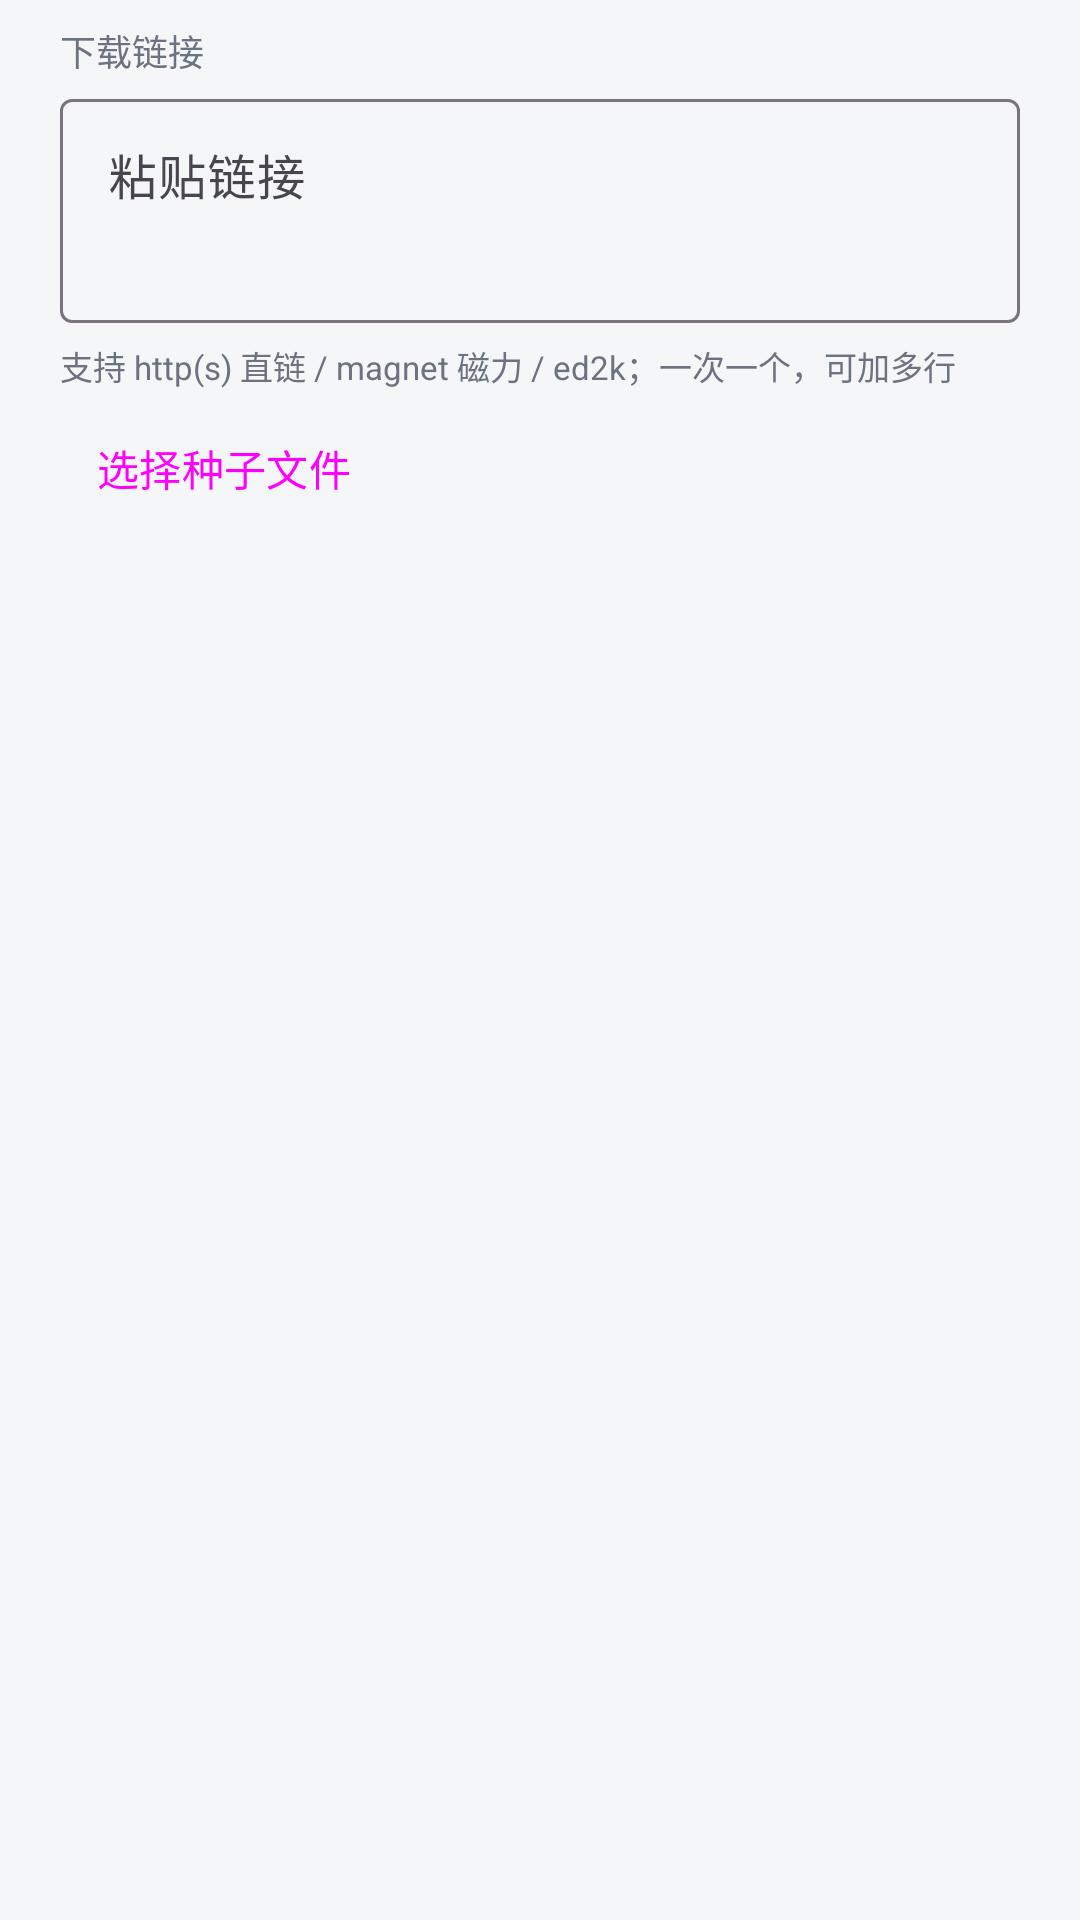

Write the Android layout XML for this screen, with the resource values it uses.
<!-- AndroidManifest.xml: application theme Theme.Motrix -->
<!-- res/layout/dialog_add.xml -->
<?xml version="1.0" encoding="utf-8"?>
<LinearLayout xmlns:android="http://schemas.android.com/apk/res/android"
    xmlns:app="http://schemas.android.com/apk/res-auto"
    android:layout_width="match_parent"
    android:layout_height="wrap_content"
    android:orientation="vertical"
    android:paddingStart="20dp"
    android:paddingTop="8dp"
    android:paddingEnd="20dp"
    android:paddingBottom="4dp">

    <TextView
        android:id="@+id/txtUrlLabel"
        android:layout_width="match_parent"
        android:layout_height="wrap_content"
        android:text="@string/url_label"
        android:textColor="@color/mtx_text_dim"
        android:textSize="12sp" />

    <com.google.android.material.textfield.TextInputLayout
        android:layout_width="match_parent"
        android:layout_height="wrap_content"
        android:layout_marginTop="2dp"
        app:boxBackgroundMode="outline">

        <com.google.android.material.textfield.TextInputEditText
            android:id="@+id/inputUrl"
            android:layout_width="match_parent"
            android:layout_height="wrap_content"
            android:gravity="top|start"
            android:hint="@string/url_hint_placeholder"
            android:inputType="textMultiLine"
            android:maxLines="8"
            android:minLines="2" />
    </com.google.android.material.textfield.TextInputLayout>

    <TextView
        android:id="@+id/txtExamples"
        android:layout_width="match_parent"
        android:layout_height="wrap_content"
        android:layout_marginTop="6dp"
        android:text="@string/url_hint_help"
        android:textColor="@color/mtx_text_dim"
        android:textSize="11sp" />

    <Button
        android:id="@+id/btnPickTorrent"
        style="@style/Widget.Material3.Button.TextButton"
        android:layout_width="wrap_content"
        android:layout_height="wrap_content"
        android:layout_marginTop="2dp"
        android:text="@string/pick_torrent" />
</LinearLayout>
<!-- resources referenced by this layout -->
<resources>
  <color name="mtx_text_dim">#6B7280</color>
  <string name="pick_torrent">选择种子文件</string>
  <string name="url_hint_help">支持 http(s) 直链 / magnet 磁力 / ed2k；一次一个，可加多行</string>
  <string name="url_hint_placeholder">粘贴链接</string>
  <string name="url_label">下载链接</string>
  <style name="Theme.Motrix" parent="Theme.Material3.DayNight.NoActionBar">
          <item name="colorPrimary">@color/mtx_accent</item>
          <item name="colorPrimaryContainer">@color/mtx_accent</item>
          <item name="colorSurface">@color/mtx_surface</item>
          <item name="android:colorBackground">@color/mtx_bg</item>
          <item name="android:statusBarColor">@color/mtx_bg</item>
          <item name="android:navigationBarColor">@color/mtx_bg</item>
          <item name="android:windowLightStatusBar">false</item>
          <item name="android:textColorPrimary">@color/mtx_text</item>
          <item name="android:textColorSecondary">@color/mtx_text_dim</item>
      </style>
  <color name="mtx_accent">#3B82F6</color>
  <color name="mtx_surface">#FFFFFF</color>
  <color name="mtx_bg">#F5F6F8</color>
  <color name="mtx_text">#1C2024</color>
</resources>
